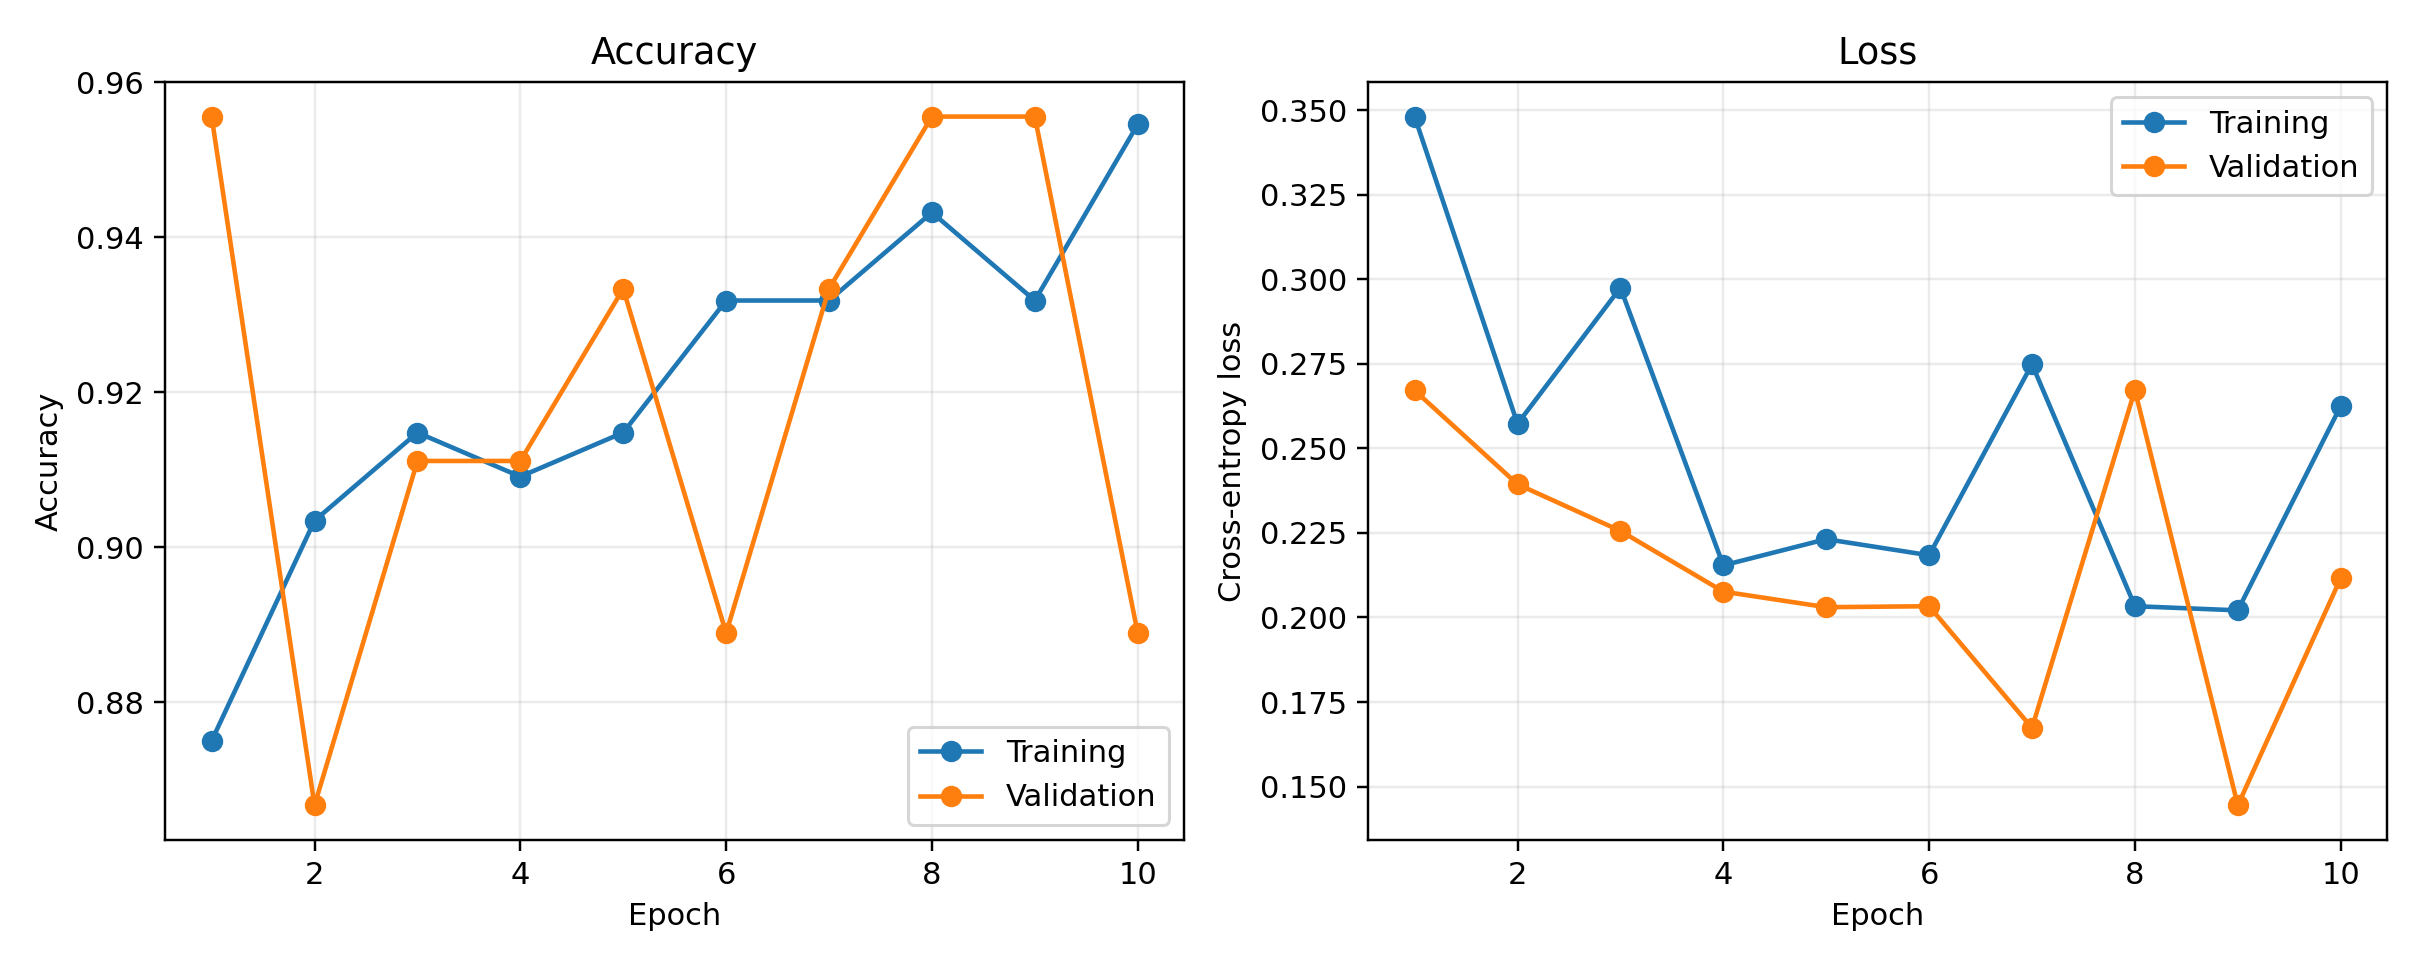

The data file committed next to this chart (first rows):
epoch, train_loss, train_accuracy, validation_loss, validation_accuracy
1, 0.3481, 0.875, 0.2671, 0.9556
2, 0.2572, 0.9034, 0.2394, 0.8667
3, 0.2975, 0.9148, 0.2256, 0.9111
4, 0.2154, 0.9091, 0.2076, 0.9111
5, 0.2231, 0.9148, 0.203, 0.9333
6, 0.2184, 0.9318, 0.2033, 0.8889
7, 0.2749, 0.9318, 0.1674, 0.9333
8, 0.2033, 0.9432, 0.2672, 0.9556
9, 0.2021, 0.9318, 0.1445, 0.9556
10, 0.2625, 0.9545, 0.2116, 0.8889
